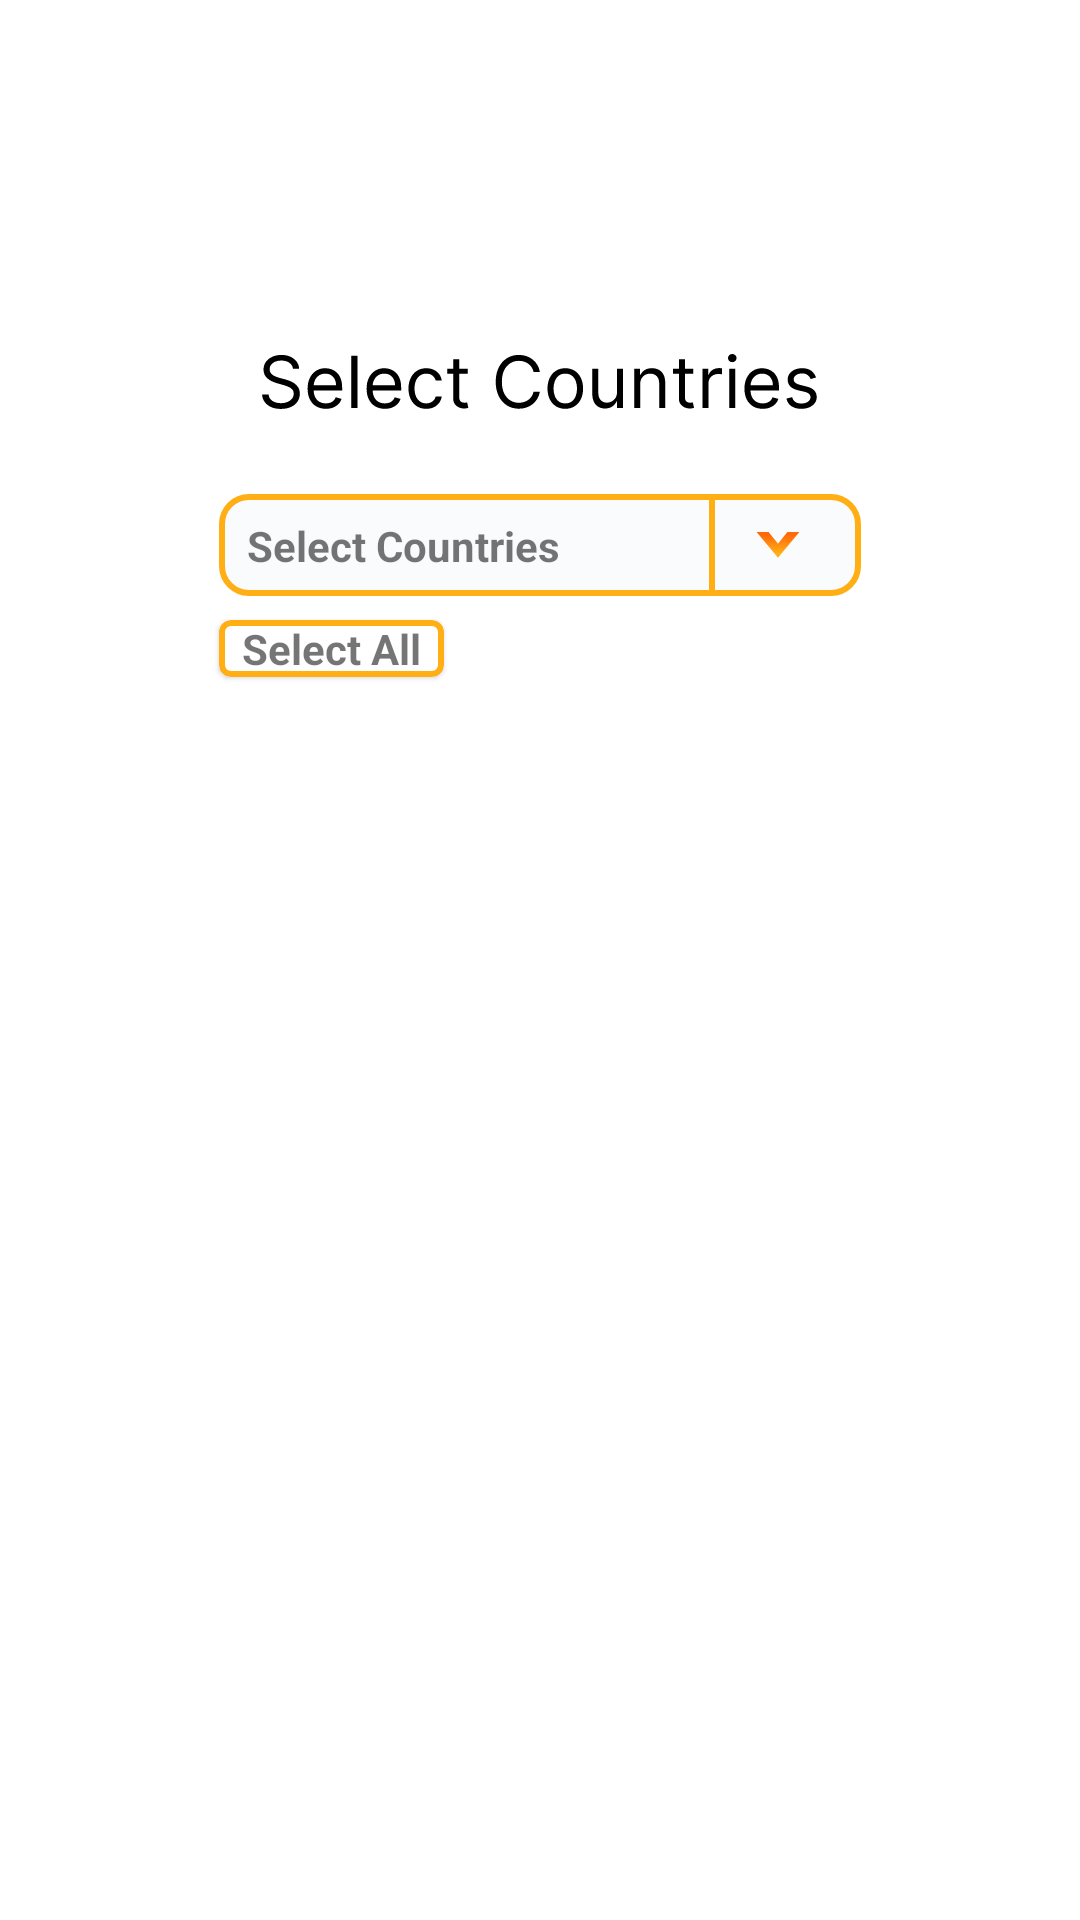

Write the Android layout XML for this screen, with the resource values it uses.
<!-- AndroidManifest.xml: application theme Theme.Paging3 -->
<!-- res/layout/fragment_country.xml -->
<?xml version="1.0" encoding="utf-8"?>
<androidx.constraintlayout.widget.ConstraintLayout xmlns:android="http://schemas.android.com/apk/res/android"
    xmlns:app="http://schemas.android.com/apk/res-auto"
    xmlns:tools="http://schemas.android.com/tools"
    android:layout_width="match_parent"
    android:layout_height="match_parent"
    tools:context=".fragments.MainPageFragment">

    <androidx.constraintlayout.widget.ConstraintLayout
        android:id="@+id/countriesLayout"
        android:layout_width="wrap_content"
        android:layout_height="wrap_content"
        app:layout_constraintBottom_toTopOf="@+id/selectAllCountries"
        app:layout_constraintEnd_toEndOf="parent"
        app:layout_constraintStart_toStartOf="parent"
        app:layout_constraintTop_toTopOf="parent"
        android:layout_marginBottom="8dp"
        app:layout_constraintVertical_bias="1.0">

        <ImageView
            android:id="@+id/imageDropDownFrame"
            android:layout_width="wrap_content"
            android:layout_height="wrap_content"
            android:src="@drawable/ic_orange_frame"
            tools:ignore="MissingConstraints" />

        <ImageView
            android:id="@+id/imageDown"
            android:layout_width="wrap_content"
            android:layout_height="wrap_content"
            android:src="@drawable/ic_down_image"
            app:layout_constraintBottom_toBottomOf="@+id/imageDropDownFrame"
            app:layout_constraintEnd_toEndOf="@+id/imageDropDownFrame"
            app:layout_constraintHorizontal_bias="0.9"
            app:layout_constraintStart_toStartOf="@+id/imageDropDownFrame"
            app:layout_constraintTop_toTopOf="@+id/imageDropDownFrame" />

        <ImageView
            android:id="@+id/imageLine"
            android:layout_width="wrap_content"
            android:layout_height="wrap_content"
            android:src="@drawable/ic_orange_line"
            app:layout_constraintBottom_toBottomOf="parent"
            app:layout_constraintEnd_toEndOf="@+id/imageDropDownFrame"
            app:layout_constraintHorizontal_bias="0.77"
            app:layout_constraintStart_toStartOf="@+id/imageDropDownFrame"
            app:layout_constraintTop_toTopOf="@+id/imageDropDownFrame" />

        <TextView
            android:id="@+id/countryTextView"
            android:layout_width="wrap_content"
            android:layout_height="wrap_content"
            android:text="Select Countries"
            android:textStyle="bold"
            app:layout_constraintBottom_toBottomOf="parent"
            app:layout_constraintEnd_toStartOf="@+id/imageLine"
            app:layout_constraintHorizontal_bias="0.16"
            app:layout_constraintStart_toStartOf="@+id/imageDropDownFrame"
            app:layout_constraintTop_toTopOf="parent" />

    </androidx.constraintlayout.widget.ConstraintLayout>

    <ImageView
        android:id="@+id/selectSpor"
        android:layout_width="wrap_content"
        android:layout_height="wrap_content"
        android:src="@drawable/ic_selectcountries"
        app:layout_constraintBottom_toTopOf="@+id/countriesLayout"
        app:layout_constraintEnd_toEndOf="@+id/countriesLayout"
        app:layout_constraintStart_toStartOf="@+id/countriesLayout"
        app:layout_constraintTop_toTopOf="parent"
        app:layout_constraintVertical_bias="0.81" />

    <androidx.recyclerview.widget.RecyclerView
        android:id="@+id/countryRecyclerview"
        android:layout_width="160dp"
        android:layout_height="300dp"
        android:visibility="invisible"
        app:layout_constraintBottom_toBottomOf="parent"
        app:layout_constraintEnd_toEndOf="@+id/countriesLayout"
        app:layout_constraintHorizontal_bias="0.0"
        app:layout_constraintStart_toStartOf="@+id/countriesLayout"
        app:layout_constraintTop_toTopOf="parent"
        app:layout_constraintVertical_bias="0.628" />

    <com.google.android.material.card.MaterialCardView
        android:id="@+id/selectAllCountries"
        android:layout_width="75dp"
        android:layout_height="wrap_content"
        android:layout_marginTop="8dp"
        android:gravity="center"
        app:layout_constraintBottom_toBottomOf="parent"
        app:layout_constraintEnd_toEndOf="@+id/countriesLayout"
        app:layout_constraintHorizontal_bias="0.0"
        app:layout_constraintStart_toStartOf="@+id/countriesLayout"
        app:layout_constraintTop_toTopOf="parent"
        app:layout_constraintVertical_bias="0.324"
        app:strokeColor="#FFAE14"
        app:strokeWidth="2dp">

        <TextView
            android:id="@+id/selectAll"
            android:layout_width="wrap_content"
            android:layout_height="wrap_content"
            android:text="Select All"
            android:gravity="center"
            android:layout_gravity="center"
            android:textStyle="bold"
            app:layout_constraintBottom_toBottomOf="parent"
            app:layout_constraintEnd_toStartOf="@+id/imageLine"
            app:layout_constraintHorizontal_bias="0.16"
            app:layout_constraintStart_toStartOf="@+id/imageDropDownFrame"
            app:layout_constraintTop_toTopOf="parent"/>

    </com.google.android.material.card.MaterialCardView>

    <ProgressBar
        android:id="@+id/progressBarCountry"
        style="?android:attr/progressBarStyle"
        android:layout_width="wrap_content"
        android:layout_height="wrap_content"
        android:visibility="invisible"
        app:layout_constraintBottom_toBottomOf="parent"
        app:layout_constraintEnd_toEndOf="parent"
        app:layout_constraintHorizontal_bias="0.498"
        app:layout_constraintStart_toStartOf="parent"
        app:layout_constraintTop_toTopOf="parent"
        app:layout_constraintVertical_bias="0.081" />

</androidx.constraintlayout.widget.ConstraintLayout>
<!-- resources referenced by this layout -->
<resources>
  <!-- drawable ic_down_image (drawable) -->
  <vector xmlns:android="http://schemas.android.com/apk/res/android"
      xmlns:aapt="http://schemas.android.com/aapt"
      android:width="16dp"
      android:height="9dp"
      android:viewportWidth="16"
      android:viewportHeight="9">
    <path
        android:strokeWidth="1"
        android:pathData="M7.616,7.32L8,7.781L8.384,7.32L13.384,1.32L14.068,0.5L13,0.5L11.608,0.5L11.368,0.5L11.218,0.687L8,4.701L4.782,0.687L4.632,0.5L4.392,0.5L3,0.5L1.932,0.5L2.616,1.32L7.616,7.32Z">
      <aapt:attr name="android:fillColor">
        <gradient 
            android:startX="8"
            android:startY="7"
            android:endX="8"
            android:endY="1"
            android:type="linear">
          <item android:offset="0" android:color="#FFFFAE14"/>
          <item android:offset="1" android:color="#FFFF690A"/>
        </gradient>
      </aapt:attr>
      <aapt:attr name="android:strokeColor">
        <gradient 
            android:startX="8"
            android:startY="7"
            android:endX="8"
            android:endY="1"
            android:type="linear">
          <item android:offset="0" android:color="#FFFFAE14"/>
          <item android:offset="1" android:color="#FFFF690A"/>
        </gradient>
      </aapt:attr>
    </path>
  </vector>
  <!-- drawable ic_orange_frame (drawable) -->
  <vector xmlns:android="http://schemas.android.com/apk/res/android"
      xmlns:aapt="http://schemas.android.com/aapt"
      android:width="214dp"
      android:height="34dp"
      android:viewportWidth="214"
      android:viewportHeight="34">
    <path
        android:pathData="M10,1L204,1A9,9 0,0 1,213 10L213,24A9,9 0,0 1,204 33L10,33A9,9 0,0 1,1 24L1,10A9,9 0,0 1,10 1z"
        android:strokeWidth="2"
        android:fillColor="#FAFBFD">
      <aapt:attr name="android:strokeColor">
        <gradient 
            android:centerX="107"
            android:centerY="17"
            android:gradientRadius="15"
            android:type="radial">
          <item android:offset="0" android:color="#FFFF690A"/>
          <item android:offset="1" android:color="#FFFFAE14"/>
        </gradient>
      </aapt:attr>
    </path>
  </vector>
  <!-- drawable ic_orange_line (drawable) -->
  <vector xmlns:android="http://schemas.android.com/apk/res/android"
      xmlns:aapt="http://schemas.android.com/aapt"
      android:width="2dp"
      android:height="30dp"
      android:viewportWidth="2"
      android:viewportHeight="30">
    <path
        android:pathData="M0,0h2v30h-2z">
      <aapt:attr name="android:fillColor">
        <gradient 
            android:centerX="1"
            android:centerY="15"
            android:gradientRadius="15"
            android:type="radial">
          <item android:offset="0" android:color="#FFFFAE14"/>
          <item android:offset="1" android:color="#FFFFAE14"/>
        </gradient>
      </aapt:attr>
    </path>
  </vector>
  <!-- drawable ic_selectcountries: vector/xml drawable (drawable, 10415 chars, omitted) -->
  <style name="Theme.Paging3" parent="Theme.MaterialComponents.DayNight.DarkActionBar">
          
          <item name="colorPrimary">#00A027</item>
          <item name="colorPrimaryVariant">#025717</item>
          <item name="colorOnPrimary">@color/white</item>
          
          <item name="colorSecondary">#00A027</item>
          <item name="colorSecondaryVariant">@color/teal_700</item>
          <item name="colorOnSecondary">#00A027</item>
          
          <item name="android:statusBarColor" tools:targetApi="l">?attr/colorPrimaryVariant</item>
          
          <item name="windowActionBar">false</item>
          <item name="windowNoTitle">true</item>
          <item name="android:windowFullscreen">true</item>
      </style>
  <!-- not gathered from this repository: default colours our renderer supplied (Android Studio template values) -->
  <color name="teal_700">#FF018786</color>
  <color name="white">#FFFFFFFF</color>
</resources>
